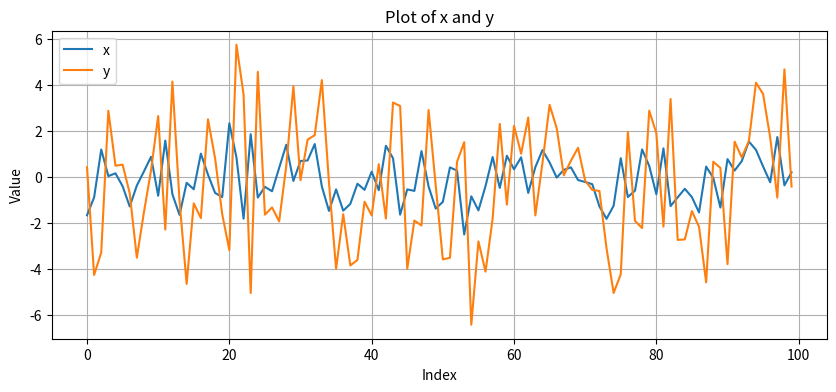

The script that saved this image:
import numpy as np
from scipy.linalg import toeplitz
import matplotlib.pyplot as plt

# Parameters
n = 3
m = 100

# Create random vector b of length n
b = np.random.randn(n)

# Create random vector x of length m
x = np.random.randn(m)

# Construct Toeplitz matrix X from signal x with dimensions m by n
X = toeplitz(x, np.zeros(n))

# Ensure X has dimensions m by n
X = X[:m, :n]

# Compute y = X * b
y = X @ b

# Plot x and y
plt.figure(figsize=(10, 4))
plt.plot(x, label='x')
plt.plot(y, label='y')
plt.title('Plot of x and y')
plt.xlabel('Index')
plt.ylabel('Value')
plt.legend()
plt.grid(True)
plt.show()